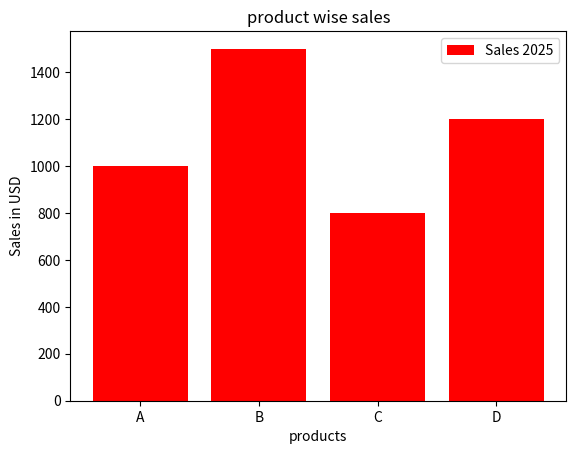

This figure's Python source:
# BAR CHART--FOR EXAMPLE Bar charts ka waha use karte hain jaha hume categorical data ko represent karna hota hai.comapre karte hain

# BAR CHART
import matplotlib.pyplot as plt 
# data 
product=['A','B','C','D']
sales=[1000,1500,800,1200]
plt.bar(product,sales,color='red',label='Sales 2025')
# yehe label ka data tabhi show hga jab hamm plt.legend() use karte hai
plt.xlabel('products')
plt.ylabel('Sales in USD')
plt.title('product wise sales')
plt.legend()
plt.show()
